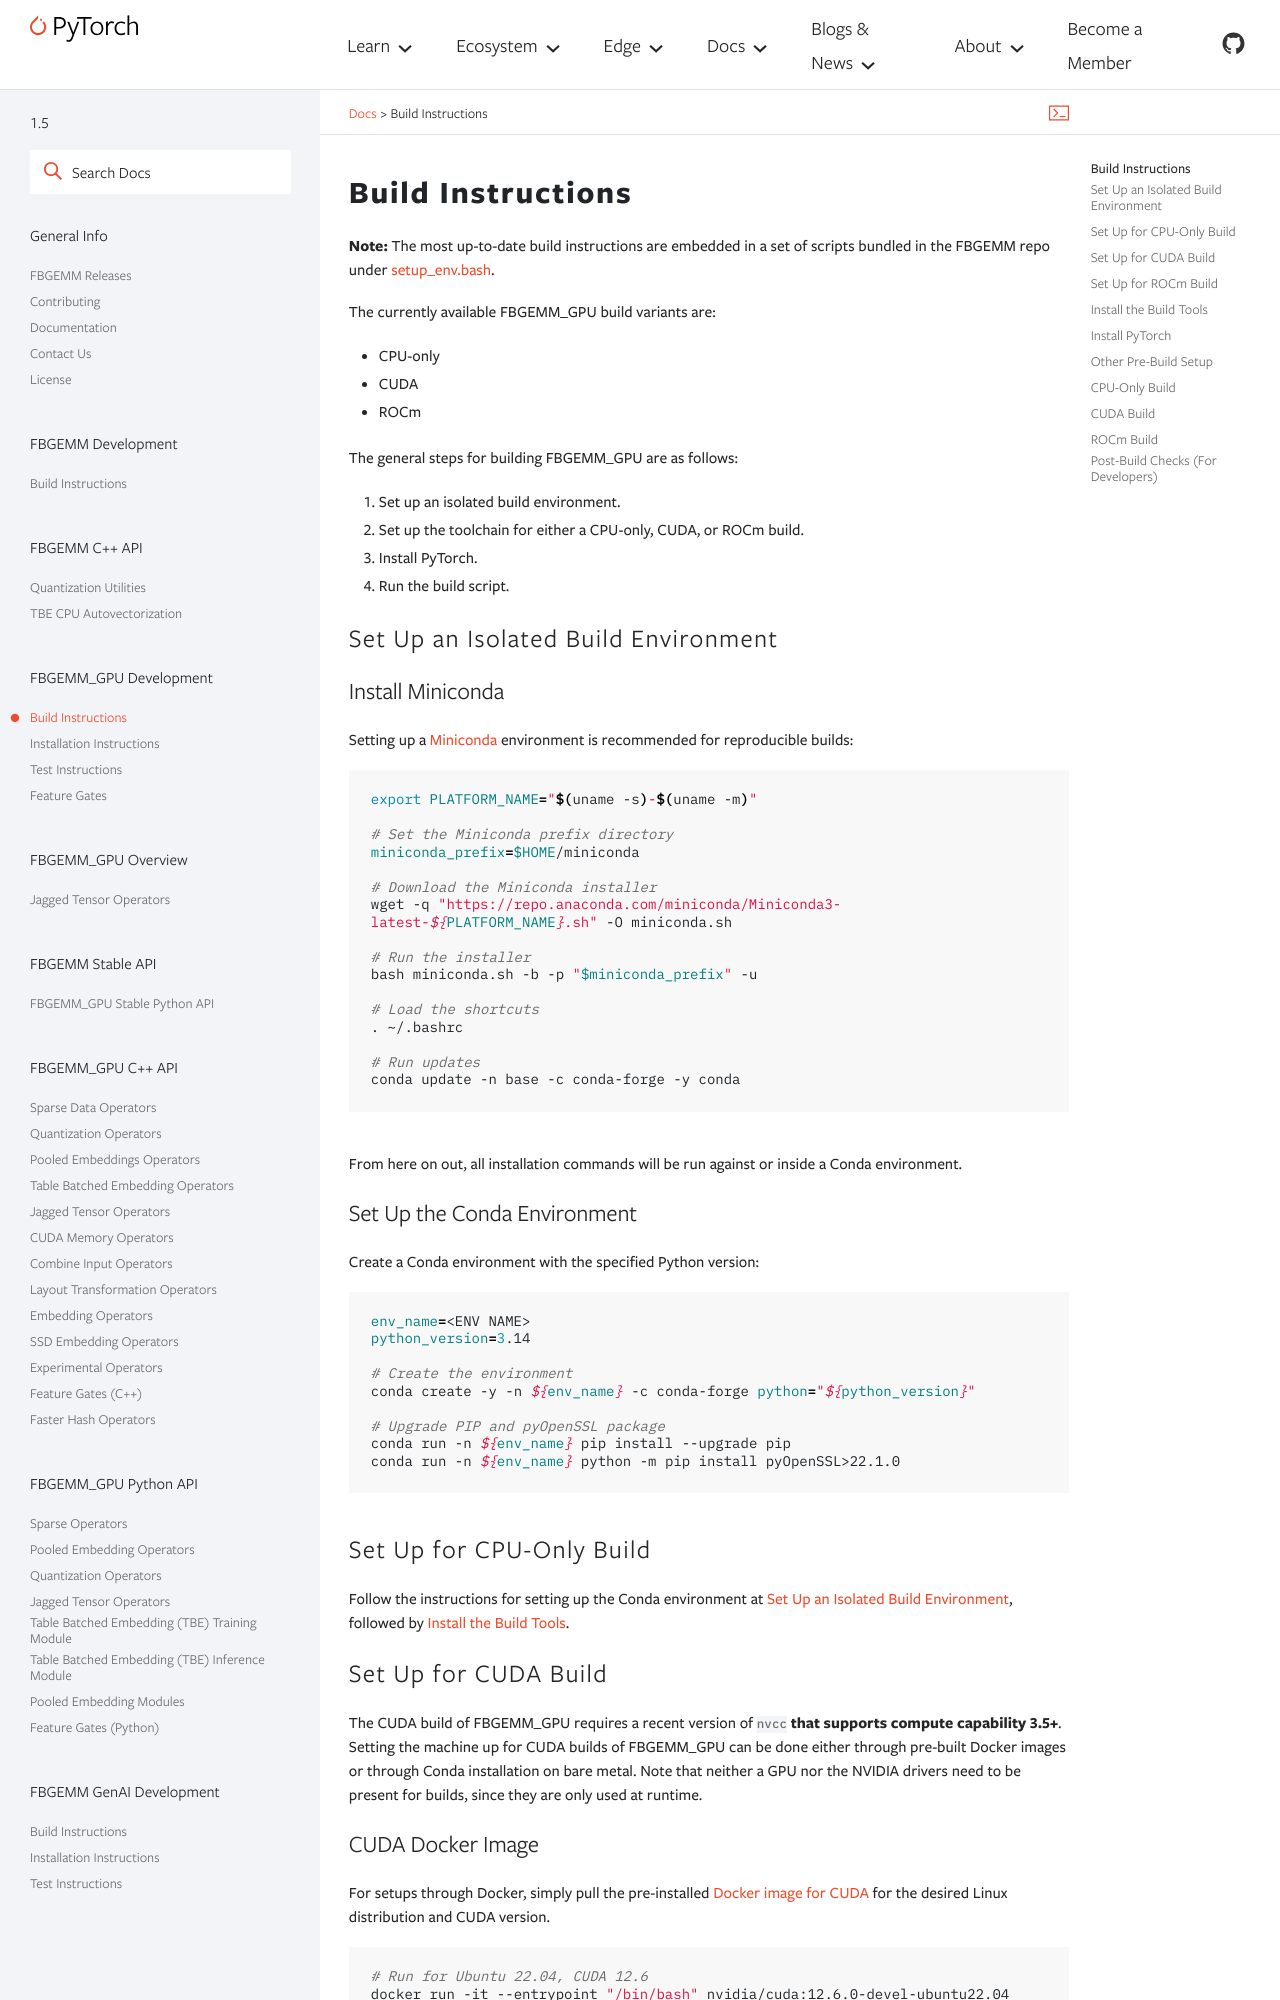

repository: pytorch/FBGEMM · page: fbgemm_gpu/development/BuildInstructions.html · generator: sphinx

Build Instructions
==================

**Note:** The most up-to-date build instructions are embedded in a set of
scripts bundled in the FBGEMM repo under
`setup_env.bash <https://github.com/pytorch/FBGEMM/blob/main/.github/scripts/setup_env.bash>`_.

The currently available FBGEMM_GPU build variants are:

* CPU-only
* CUDA
* ROCm

The general steps for building FBGEMM_GPU are as follows:

#. Set up an isolated build environment.
#. Set up the toolchain for either a CPU-only, CUDA, or ROCm build.
#. Install PyTorch.
#. Run the build script.


.. _fbgemm-gpu.build.setup.env:

Set Up an Isolated Build Environment
------------------------------------

Install Miniconda
~~~~~~~~~~~~~~~~~

Setting up a `Miniconda <https://docs.conda.io/en/latest/miniconda.html>`__
environment is recommended for reproducible builds:

.. code:: sh

  export PLATFORM_NAME="$(uname -s)-$(uname -m)"

  # Set the Miniconda prefix directory
  miniconda_prefix=$HOME/miniconda

  # Download the Miniconda installer
  wget -q "https://repo.anaconda.com/miniconda/Miniconda3-latest-${PLATFORM_NAME}.sh" -O miniconda.sh

  # Run the installer
  bash miniconda.sh -b -p "$miniconda_prefix" -u

  # Load the shortcuts
  . ~/.bashrc

  # Run updates
  conda update -n base -c conda-forge -y conda

From here on out, all installation commands will be run against or
inside a Conda environment.

Set Up the Conda Environment
~~~~~~~~~~~~~~~~~~~~~~~~~~~~

Create a Conda environment with the specified Python version:

.. code:: sh

  env_name=<ENV NAME>
  python_version=3.14

  # Create the environment
  conda create -y -n ${env_name} -c conda-forge python="${python_version}"

  # Upgrade PIP and pyOpenSSL package
  conda run -n ${env_name} pip install --upgrade pip
  conda run -n ${env_name} python -m pip install pyOpenSSL>22.1.0

.. _fbgemm-gpu.build.setup.cpu:

Set Up for CPU-Only Build
-------------------------

Follow the instructions for setting up the Conda environment at
:ref:`fbgemm-gpu.build.setup.env`, followed by
:ref:`fbgemm-gpu.build.setup.tools.install`.

.. _fbgemm-gpu.build.setup.cuda:

Set Up for CUDA Build
---------------------

The CUDA build of FBGEMM_GPU requires a recent version of ``nvcc`` **that
supports compute capability 3.5+**. Setting the machine up for CUDA builds of
FBGEMM_GPU can be done either through pre-built Docker images or through Conda
installation on bare metal. Note that neither a GPU nor the NVIDIA drivers need
to be present for builds, since they are only used at runtime.

.. _fbgemm-gpu.build.setup.cuda.image:

CUDA Docker Image
~~~~~~~~~~~~~~~~~

For setups through Docker, simply pull the pre-installed `Docker image
for CUDA <https://hub.docker.com/r/nvidia/cuda>`__ for the desired Linux
distribution and CUDA version.

.. code:: sh

  # Run for Ubuntu 22.04, CUDA 12.6
  docker run -it --entrypoint "/bin/bash" nvidia/cuda:12.6.0-devel-ubuntu22.04

From here, the rest of the build environment may be constructed through Conda,
as it is still the recommended mechanism for creating an isolated and
reproducible build environment.

.. _fbgemm-gpu.build.setup.cuda.install:
